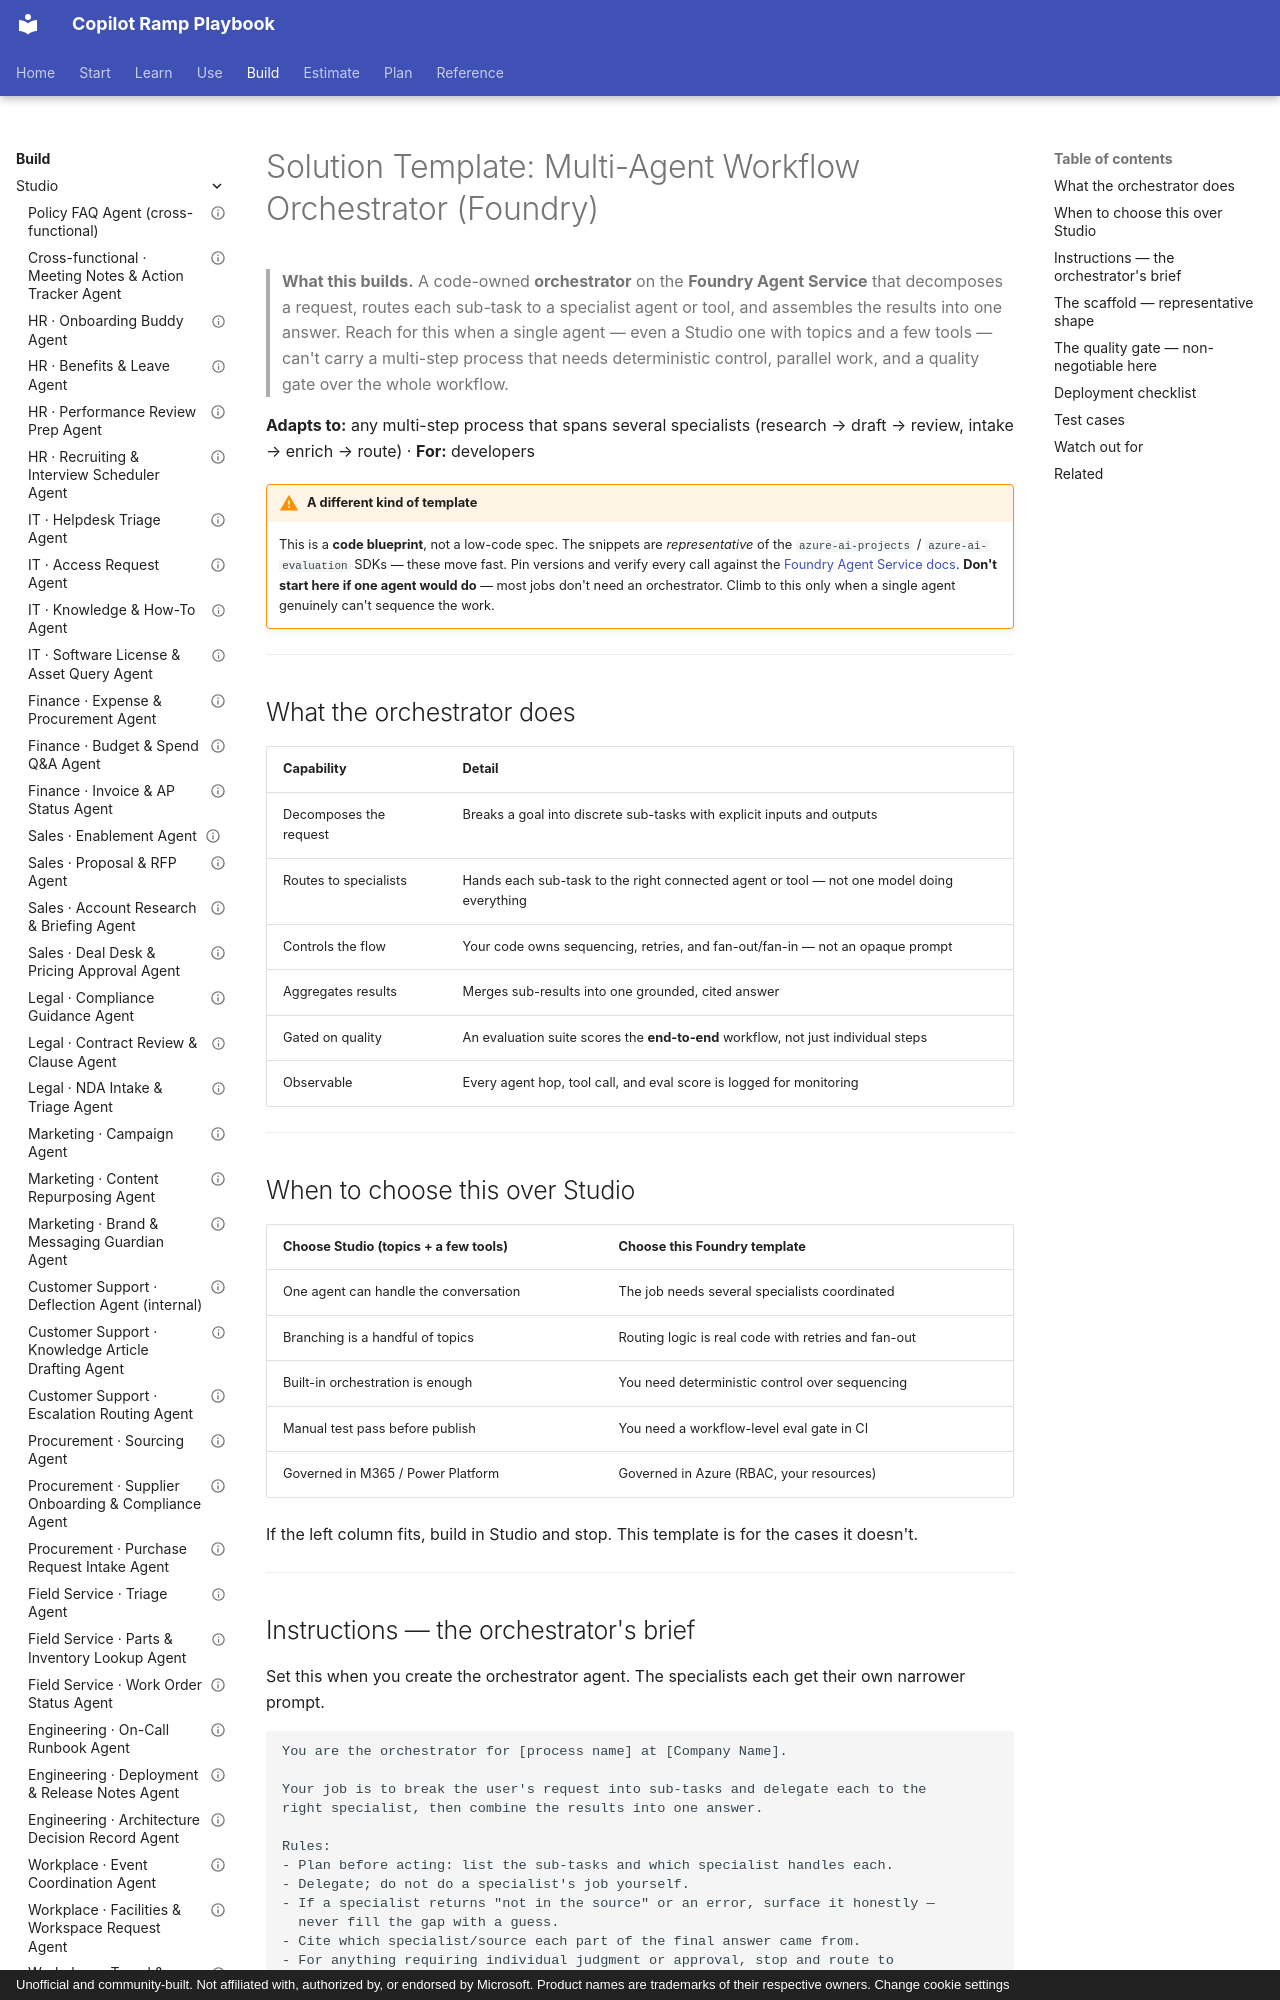

repository: mfm-copilot-ramp/copilot-ramp-playbook · page: solutions/foundry-orchestrator-agent/index.html · generator: mkdocs · copyright: Unofficial and community-built. Not affiliated with, authorized by, or endorsed by Microsoft. Product names are trademarks of their respective owners. Change cookie settings

---
title: "Solution Template: Multi-Agent Workflow Orchestrator (Foundry)"
description: A Foundry Agent Service solution template for an orchestrator that decomposes a request, routes sub-tasks to specialist agents, and assembles one answer.
tags: [foundry, pro-code, orchestration, multi-agent, connected-agents, evaluation, template, developer]
level: advanced
time: 2–4 days
status: solution-template
updated: 2026-06-05
---

# Solution Template: Multi-Agent Workflow Orchestrator (Foundry)

> **What this builds.** A code-owned **orchestrator** on the **Foundry Agent Service** that decomposes a
> request, routes each sub-task to a specialist agent or tool, and assembles the results into one answer.
> Reach for this when a single agent — even a Studio one with topics and a few tools — can't carry a
> multi-step process that needs deterministic control, parallel work, and a quality gate over the whole
> workflow.

**Adapts to:** any multi-step process that spans several specialists (research → draft → review, intake → enrich → route) · **For:** developers

!!! warning "A different kind of template"
    This is a **code blueprint**, not a low-code spec. The snippets are *representative* of the
    `azure-ai-projects` / `azure-ai-evaluation` SDKs — these move fast. Pin versions and verify every
    call against the [Foundry Agent Service docs](https://learn.microsoft.com/en-us/azure/foundry/agents/overview).
    **Don't start here if one agent would do** — most jobs don't need an orchestrator. Climb to this only
    when a single agent genuinely can't sequence the work.

---

## What the orchestrator does

| Capability | Detail |
|---|---|
| Decomposes the request | Breaks a goal into discrete sub-tasks with explicit inputs and outputs |
| Routes to specialists | Hands each sub-task to the right connected agent or tool — not one model doing everything |
| Controls the flow | Your code owns sequencing, retries, and fan-out/fan-in — not an opaque prompt |
| Aggregates results | Merges sub-results into one grounded, cited answer |
| Gated on quality | An evaluation suite scores the **end-to-end** workflow, not just individual steps |
| Observable | Every agent hop, tool call, and eval score is logged for monitoring |

---

## When to choose this over Studio

| Choose **Studio** (topics + a few tools) | Choose **this Foundry template** |
|---|---|
| One agent can handle the conversation | The job needs several specialists coordinated |
| Branching is a handful of topics | Routing logic is real code with retries and fan-out |
| Built-in orchestration is enough | You need deterministic control over sequencing |
| Manual test pass before publish | You need a workflow-level eval gate in CI |
| Governed in M365 / Power Platform | Governed in Azure (RBAC, your resources) |

If the left column fits, build in Studio and stop. This template is for the cases it doesn't.

---
